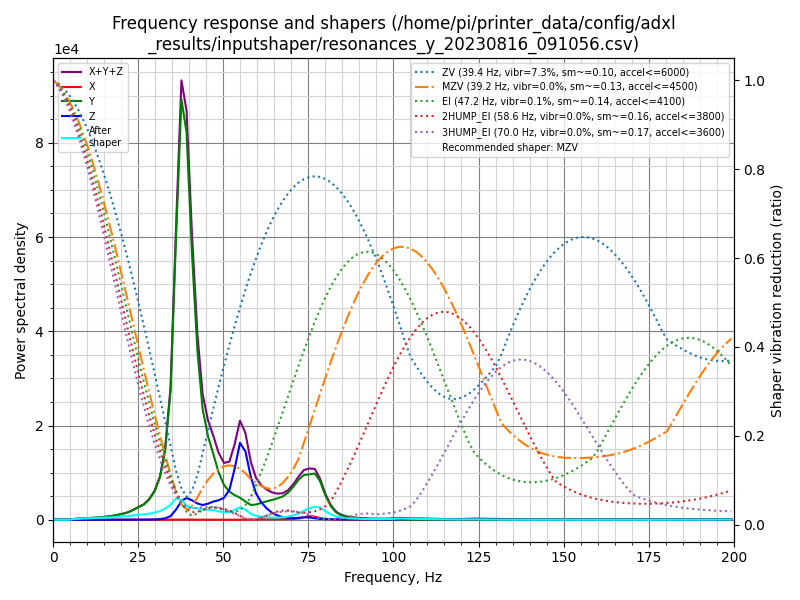

The table this chart was drawn from, first rows:
freq, psd_x, psd_y, psd_z, psd_xyz
0.0, 1.155e+01, 1.180e+03, 1.920e+02, 1.384e+03
1.6, 3.010e+01, 6.711e+02, 1.357e+02, 8.369e+02
3.1, 2.947e+01, 4.362e+01, 3.571e+01, 1.088e+02
4.7, 3.269e+01, 4.029e+02, 3.467e+01, 4.702e+02
6.3, 3.787e+01, 1.162e+03, 3.519e+01, 1.235e+03
7.8, 3.267e+01, 1.916e+03, 2.844e+01, 1.977e+03
9.4, 3.148e+01, 2.897e+03, 2.891e+01, 2.957e+03
11.0, 3.429e+01, 4.083e+03, 3.522e+01, 4.153e+03
12.6, 3.603e+01, 5.630e+03, 4.127e+01, 5.707e+03
14.1, 3.886e+01, 7.671e+03, 3.703e+01, 7.747e+03
15.7, 4.132e+01, 1.032e+04, 3.889e+01, 1.040e+04
17.3, 4.310e+01, 1.390e+04, 6.294e+01, 1.400e+04
18.8, 4.771e+01, 1.898e+04, 7.597e+01, 1.911e+04
20.4, 5.717e+01, 2.576e+04, 1.056e+02, 2.592e+04
22.0, 7.004e+01, 3.487e+04, 1.717e+02, 3.511e+04
23.5, 7.829e+01, 4.900e+04, 2.681e+02, 4.935e+04
25.1, 7.459e+01, 6.776e+04, 4.726e+02, 6.831e+04
26.7, 5.888e+01, 8.723e+04, 7.990e+02, 8.809e+04
28.2, 1.109e+02, 1.219e+05, 1.332e+03, 1.233e+05
29.8, 1.977e+02, 1.809e+05, 2.288e+03, 1.834e+05
31.4, 2.847e+02, 2.854e+05, 4.484e+03, 2.902e+05
32.9, 4.093e+02, 4.853e+05, 1.006e+04, 4.958e+05
34.5, 5.654e+02, 9.463e+05, 2.673e+04, 9.736e+05
36.1, 9.181e+02, 2.158e+06, 7.757e+04, 2.236e+06
37.7, 1.274e+03, 3.374e+06, 1.498e+05, 3.525e+06
39.2, 1.210e+03, 3.229e+06, 1.821e+05, 3.413e+06
40.8, 7.955e+02, 2.307e+06, 1.689e+05, 2.477e+06
42.4, 5.115e+02, 1.523e+06, 1.467e+05, 1.670e+06
43.9, 3.460e+02, 1.041e+06, 1.378e+05, 1.179e+06
45.5, 2.801e+02, 8.076e+05, 1.551e+05, 9.630e+05
47.1, 2.232e+02, 6.544e+05, 1.825e+05, 8.371e+05
48.6, 1.142e+02, 4.928e+05, 2.014e+05, 6.943e+05
50.2, 9.476e+01, 3.720e+05, 2.343e+05, 6.063e+05
51.8, 1.139e+02, 3.100e+05, 3.306e+05, 6.406e+05
53.3, 2.228e+02, 2.792e+05, 5.725e+05, 8.519e+05
54.9, 9.420e+02, 2.578e+05, 8.976e+05, 1.156e+06
56.5, 1.787e+03, 2.187e+05, 8.210e+05, 1.042e+06
58.1, 1.990e+03, 1.827e+05, 5.270e+05, 7.117e+05
59.6, 2.563e+03, 1.928e+05, 3.360e+05, 5.314e+05
61.2, 4.384e+03, 2.195e+05, 2.234e+05, 4.472e+05
62.8, 6.526e+03, 2.465e+05, 1.494e+05, 4.024e+05
64.3, 7.348e+03, 2.705e+05, 9.640e+04, 3.742e+05
65.9, 7.743e+03, 2.987e+05, 5.982e+04, 3.662e+05
67.5, 8.105e+03, 3.344e+05, 3.782e+04, 3.803e+05
69.0, 8.422e+03, 3.961e+05, 2.848e+04, 4.330e+05
70.6, 1.030e+04, 4.981e+05, 2.548e+04, 5.339e+05
72.2, 2.002e+04, 6.189e+05, 2.963e+04, 6.686e+05
73.7, 3.950e+04, 7.020e+05, 3.733e+04, 7.788e+05
75.3, 5.794e+04, 7.262e+05, 3.654e+04, 8.207e+05
76.9, 5.051e+04, 7.557e+05, 2.427e+04, 8.304e+05
78.4, 2.676e+04, 6.484e+05, 1.438e+04, 6.895e+05
80.0, 1.456e+04, 4.153e+05, 1.051e+04, 4.403e+05
81.6, 8.253e+03, 2.340e+05, 9.364e+03, 2.516e+05
83.2, 4.318e+03, 1.272e+05, 8.815e+03, 1.404e+05
84.7, 1.469e+03, 7.921e+04, 8.387e+03, 8.907e+04
86.3, 8.848e+02, 5.249e+04, 8.322e+03, 6.169e+04
87.9, 1.121e+03, 3.677e+04, 8.227e+03, 4.612e+04
89.4, 2.049e+03, 2.713e+04, 8.039e+03, 3.721e+04
91.0, 2.264e+03, 2.088e+04, 7.286e+03, 3.043e+04
92.6, 2.961e+03, 1.590e+04, 6.454e+03, 2.532e+04
... 68 more rows
